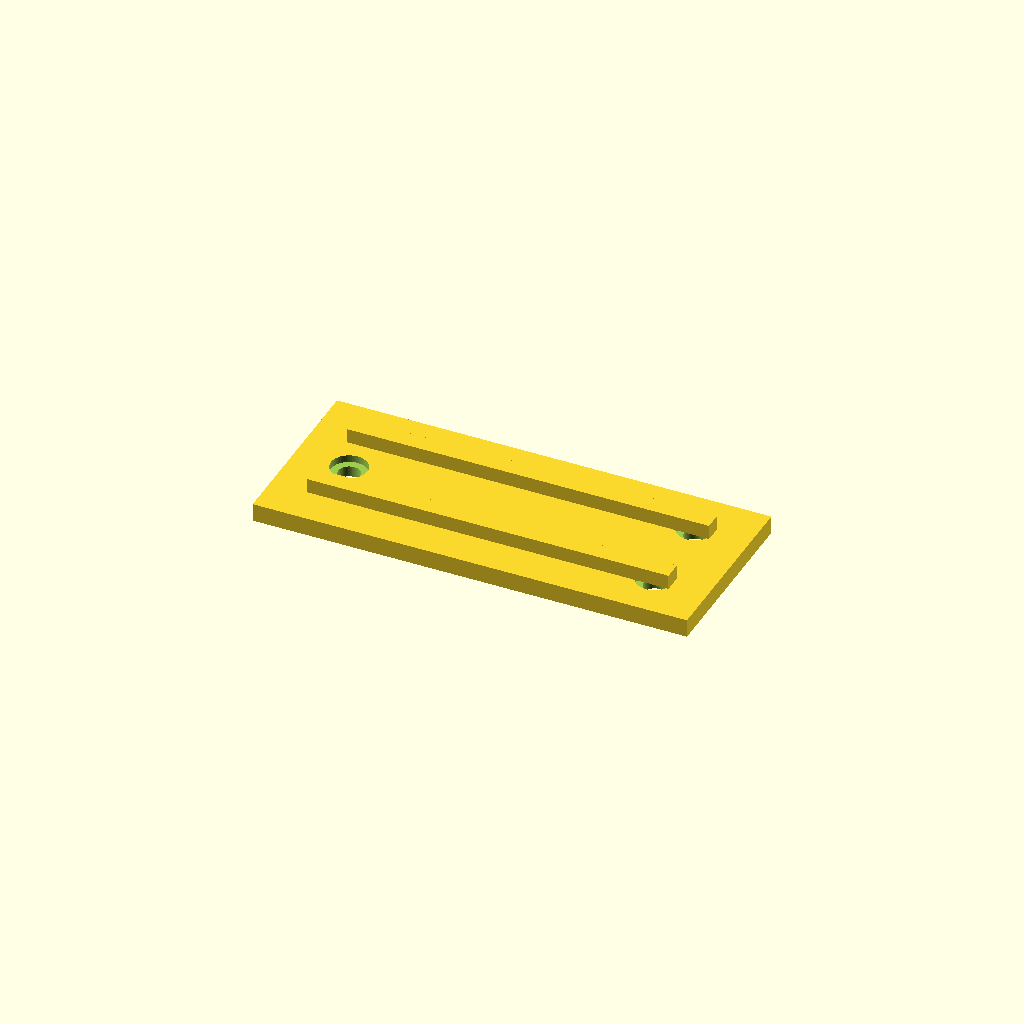
Cell 1: the model at its default parameters.
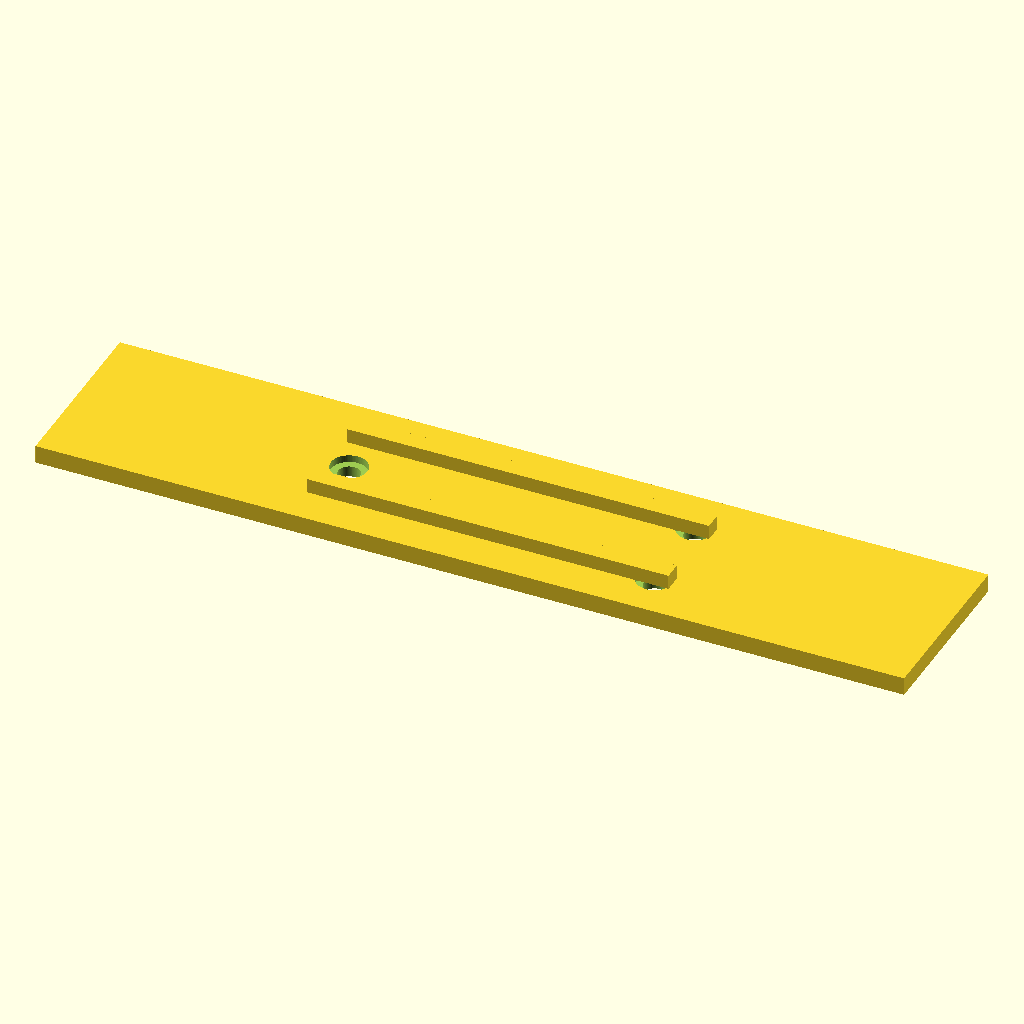
Cell 2: the same model with base_length = 240.
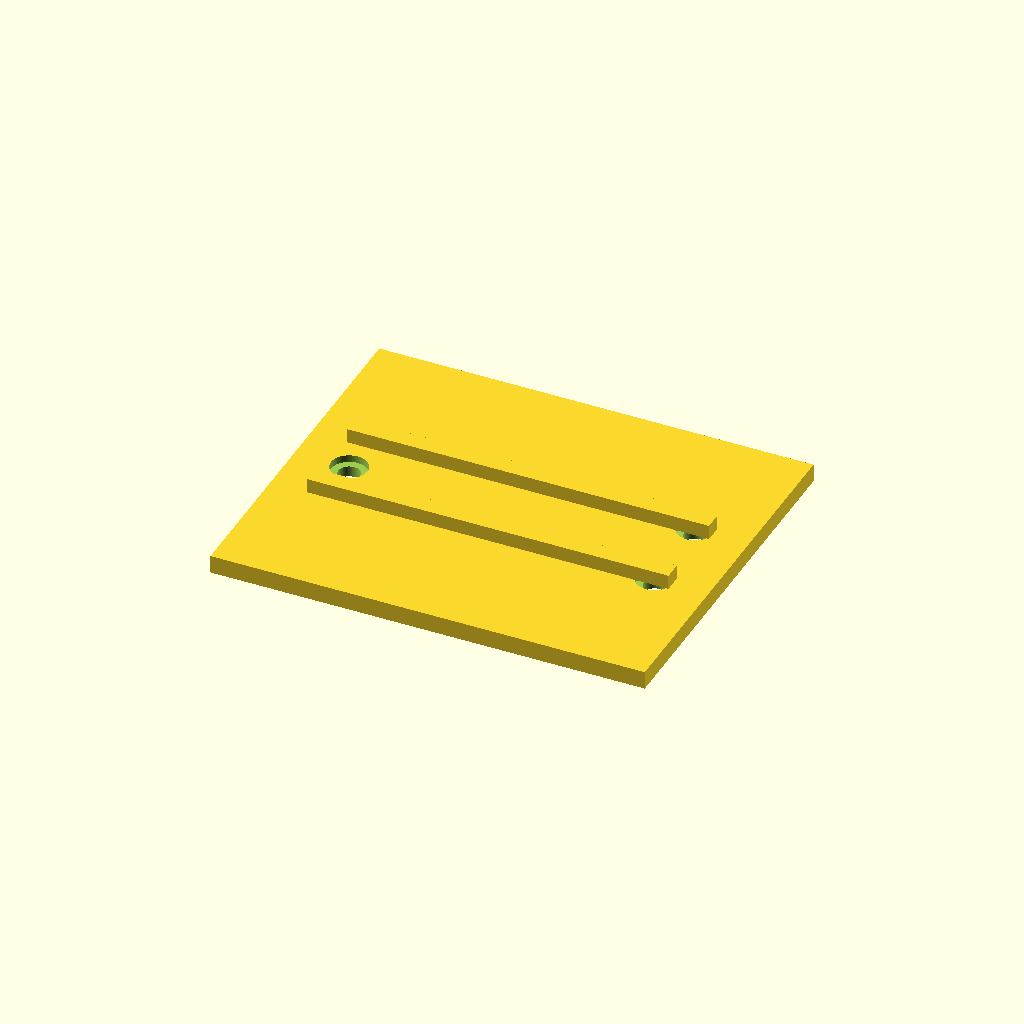
Cell 3: base_width = 100 (everything else at default).
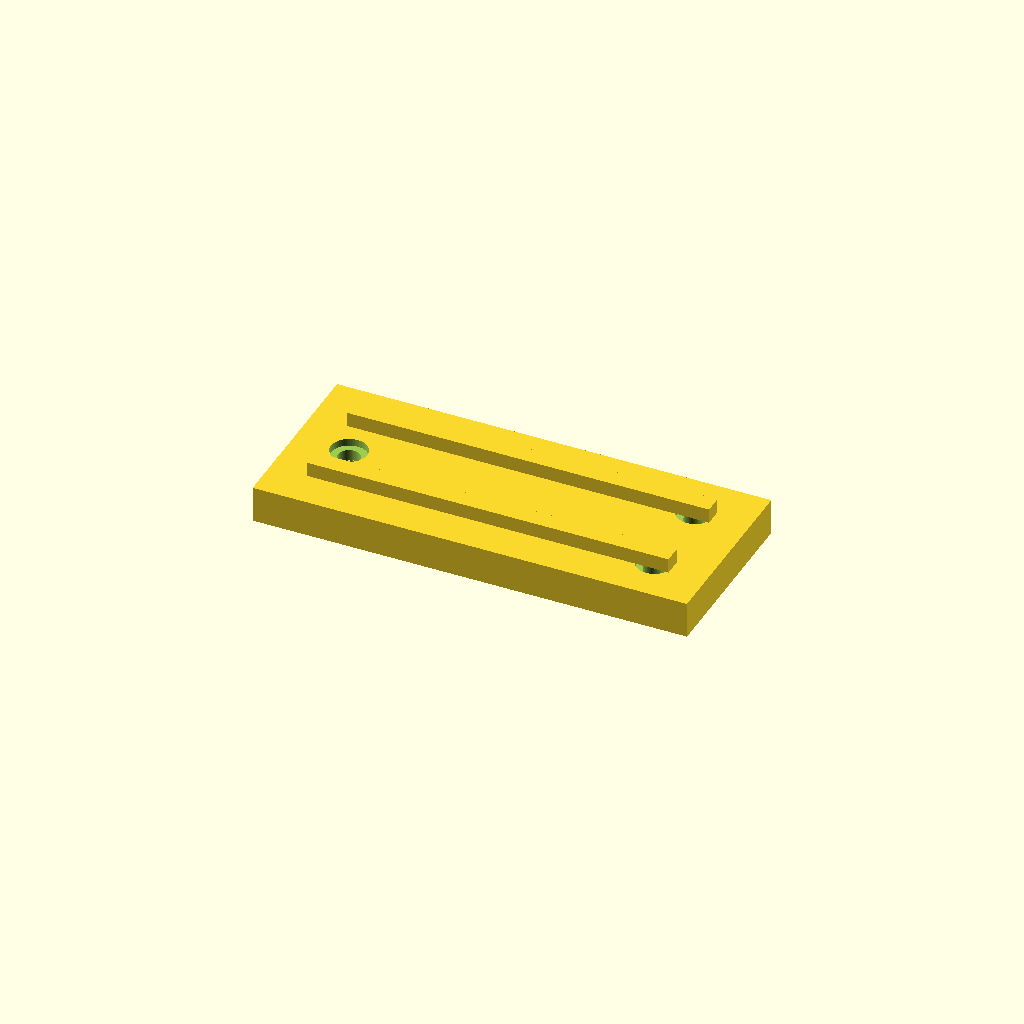
Cell 4: the same model with base_thickness = 10.
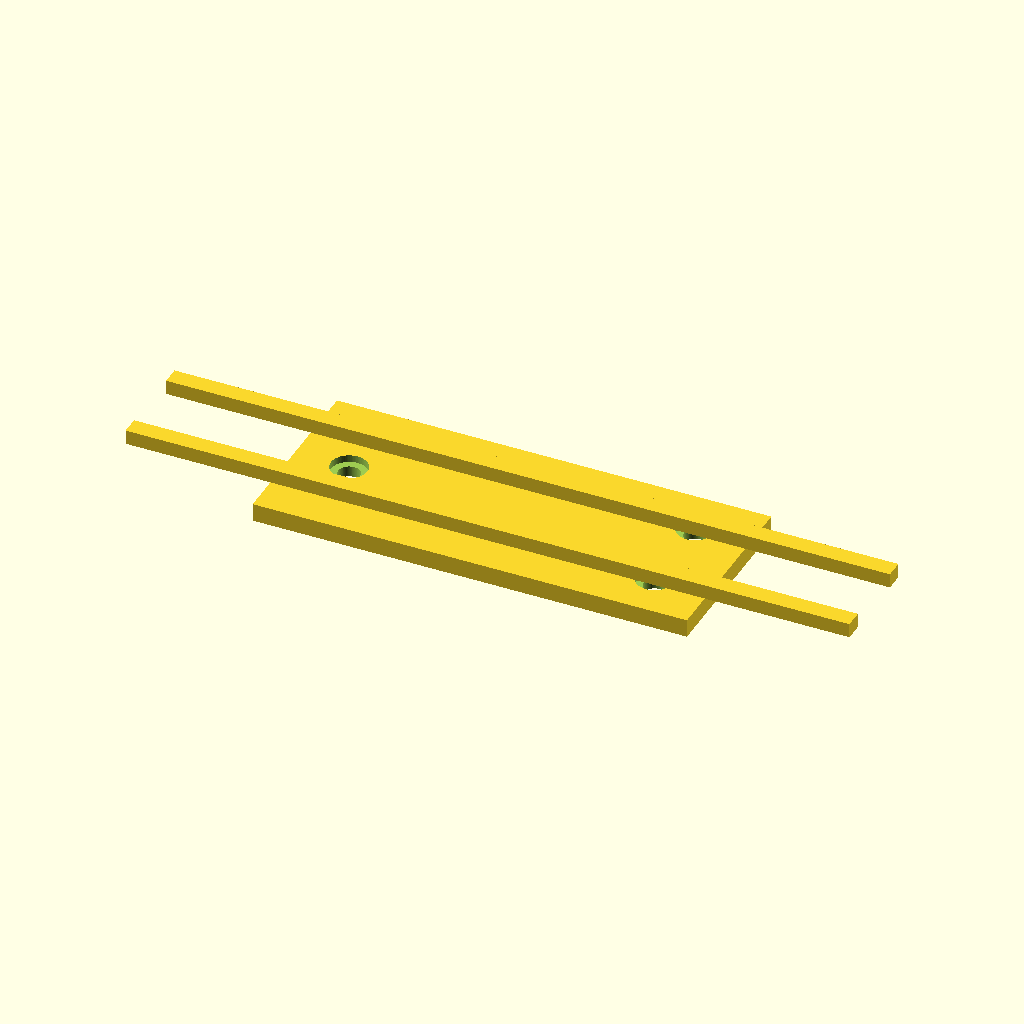
Cell 5: the same model with rib_length = 200.
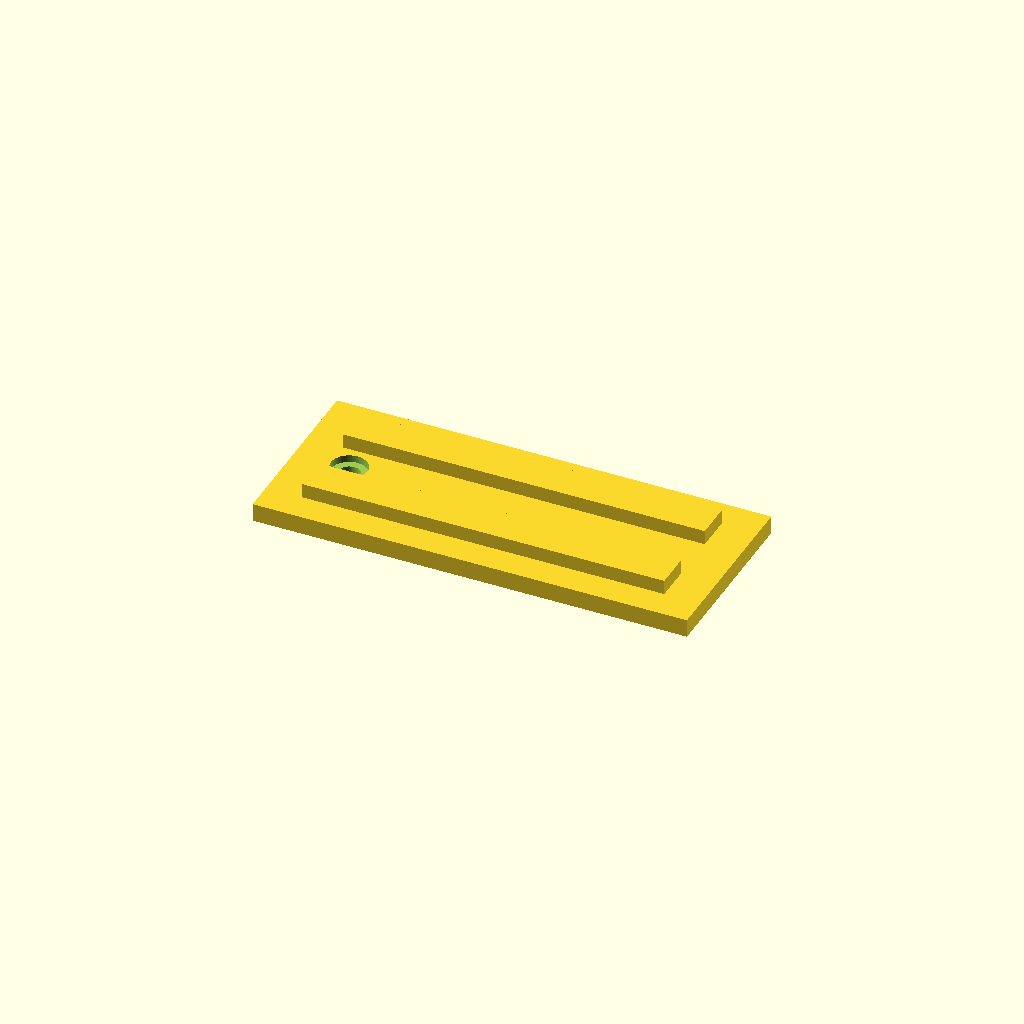
Cell 6: rib_width = 10 (everything else at default).
All cells are drawn from one camera (rotation 55°, 0°, 25°, orthographic, colour scheme Cornfield), so only the parameter changes between them.
The OpenSCAD source (projects/P3D-Bench/demo/runs/text2cad_0023_00239752_descriptive_openscad_claude-reason/generated.scad):
// Parametric Rectangular Base with Ribs and Stepped Holes

// === Base Plate Parameters ===
base_length = 120;        // Length of the rectangular base (X)
base_width = 50;          // Width of the rectangular base (Y)
base_thickness = 5;       // Thickness of the base plate (Z)

// === Rib Parameters ===
rib_length = 100;         // Length of each rib along X
rib_width = 5;            // Width of each rib (Y)
rib_height = 4;           // Height of ribs above base top surface
rib_offset_y = 12;        // Distance from centerline to each rib center
rib_offset_x = 0;        // X offset for centering ribs on base

// === Hole Parameters (stepped counterbore style) ===
hole_diameter_upper = 10; // Diameter of the shallow upper recess
hole_depth_upper = 2;     // Depth of the upper recess from top surface
hole_diameter_lower = 6;  // Diameter of the deeper through hole
hole_depth_lower = base_thickness; // Lower hole goes through the base

// === Hole Positions (X, Y relative to base center) ===
// Three holes near the ends of the plate
hole1_pos = [-45, 0];    // Near left end, centered
hole2_pos = [45, -12];   // Near right end, lower
hole3_pos = [45, 12];    // Near right end, upper

// === Resolution ===
$fn = 80;

// --- Module: Stepped Hole (counterbore) ---
// Creates a stepped circular cut with shallow recess on top
// and a deeper narrower hole below
module stepped_hole(d_upper, depth_upper, d_lower, depth_lower) {
    union() {
        // Upper shallow recess (wider)
        translate([0, 0, -depth_upper])
            cylinder(h = depth_upper + 0.01, d = d_upper);
        // Lower deeper hole (narrower), extends down from top surface
        translate([0, 0, -depth_lower - 0.01])
            cylinder(h = depth_lower + 0.02, d = d_lower);
    }
}

// --- Module: Rib ---
// A solid raised rectangular rib on top of the base
module rib(length, width, height) {
    cube([length, width, height], center = false);
}

// --- Main Assembly ---
difference() {
    union() {
        // Base plate centered at origin in XY, bottom at Z=0
        translate([-base_length/2, -base_width/2, 0])
            cube([base_length, base_width, base_thickness]);

        // Rib 1 - offset in +Y direction, on top of base
        translate([-rib_length/2 + rib_offset_x, rib_offset_y - rib_width/2, base_thickness])
            rib(rib_length, rib_width, rib_height);

        // Rib 2 - offset in -Y direction, on top of base
        translate([-rib_length/2 + rib_offset_x, -rib_offset_y - rib_width/2, base_thickness])
            rib(rib_length, rib_width, rib_height);
    }

    // Stepped holes - cut from the top surface of the base
    // Hole 1: near left end
    translate([hole1_pos[0], hole1_pos[1], base_thickness])
        stepped_hole(hole_diameter_upper, hole_depth_upper,
                     hole_diameter_lower, hole_depth_lower);

    // Hole 2: near right end, lower position
    translate([hole2_pos[0], hole2_pos[1], base_thickness])
        stepped_hole(hole_diameter_upper, hole_depth_upper,
                     hole_diameter_lower, hole_depth_lower);

    // Hole 3: near right end, upper position
    translate([hole3_pos[0], hole3_pos[1], base_thickness])
        stepped_hole(hole_diameter_upper, hole_depth_upper,
                     hole_diameter_lower, hole_depth_lower);
}
Customizer parameters (derived from the source; name, type, default, range or options):
base_length: number, default 120
base_width: number, default 50
base_thickness: number, default 5
rib_length: number, default 100
rib_width: number, default 5
rib_height: number, default 4
rib_offset_y: number, default 12
rib_offset_x: number, default 0
hole_diameter_upper: number, default 10
hole_depth_upper: number, default 2
hole_diameter_lower: number, default 6
hole1_pos: vector, default [-45, 0]
hole2_pos: vector, default [45, -12]
hole3_pos: vector, default [45, 12]
